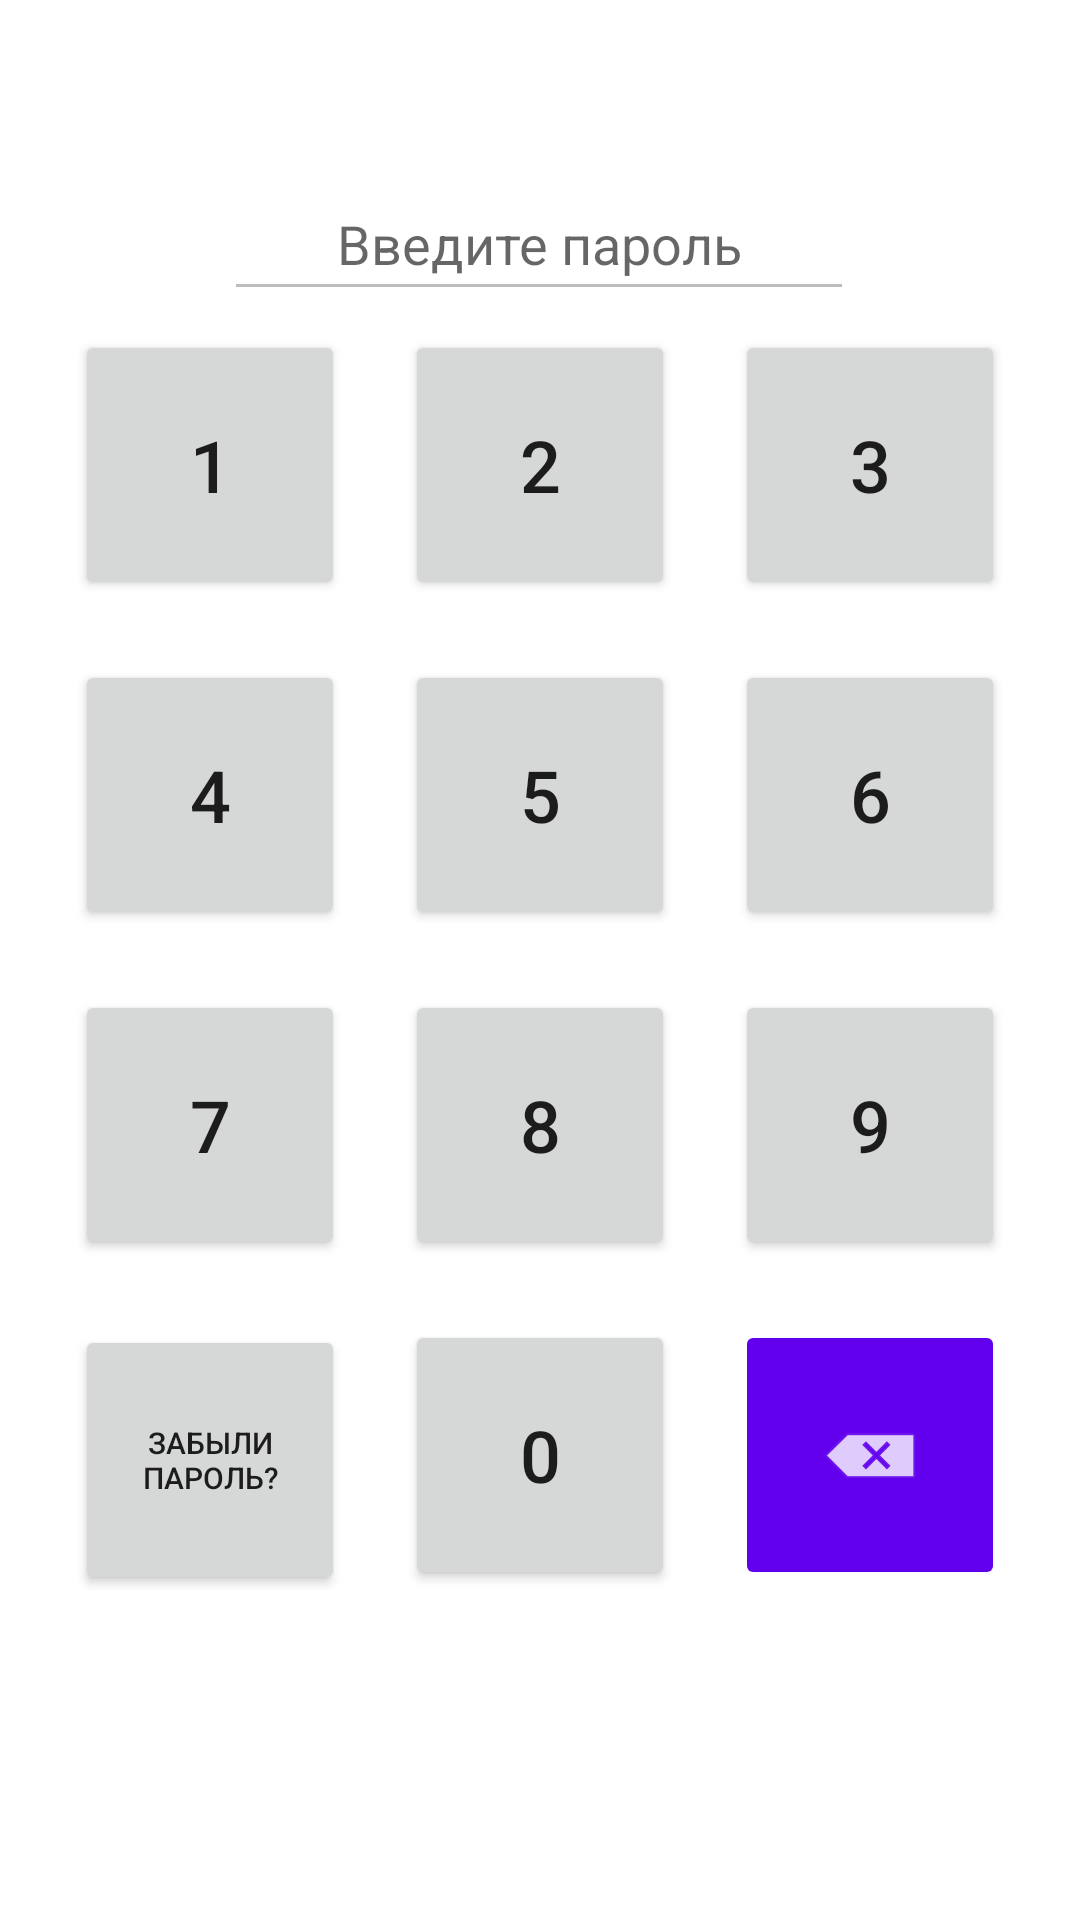

Here is an Android app screen rendered from its layout file. Give the layout XML and the strings, colors and styles it references.
<!-- AndroidManifest.xml: application theme Theme.BankPinJava -->
<!-- res/layout/activity_authorization.xml -->
<?xml version="1.0" encoding="utf-8"?>
<androidx.constraintlayout.widget.ConstraintLayout xmlns:android="http://schemas.android.com/apk/res/android"
    xmlns:app="http://schemas.android.com/apk/res-auto"
    xmlns:tools="http://schemas.android.com/tools"
    android:layout_width="match_parent"
    android:layout_height="match_parent">

    <LinearLayout
        android:layout_width="match_parent"
        android:layout_height="wrap_content"
        android:orientation="vertical"
        app:layout_constraintBottom_toBottomOf="parent"
        app:layout_constraintEnd_toEndOf="parent"
        app:layout_constraintStart_toStartOf="parent"
        app:layout_constraintTop_toTopOf="parent">

        <LinearLayout
            android:layout_width="wrap_content"
            android:layout_height="wrap_content"
            android:layout_gravity="center"
            android:layout_margin="10dp"
            android:orientation="horizontal">

            <Button
                android:id="@+id/one"
                android:layout_width="90dp"
                android:layout_height="90dp"
                android:layout_weight="1"
                android:text="1"
                android:textSize="24sp" />

            <Button
                android:id="@+id/two"
                android:layout_width="90dp"
                android:layout_height="90dp"
                android:layout_marginStart="20dp"
                android:layout_marginEnd="20dp"
                android:layout_weight="1"
                android:text="2"
                android:textSize="24sp" />

            <Button
                android:id="@+id/three"
                android:layout_width="90dp"
                android:layout_height="90dp"
                android:layout_weight="1"
                android:text="3"
                android:textSize="24sp" />
        </LinearLayout>

        <LinearLayout
            android:layout_width="wrap_content"
            android:layout_height="wrap_content"
            android:layout_gravity="center"
            android:layout_margin="10dp"
            android:orientation="horizontal">

            <Button
                android:id="@+id/four"
                android:layout_width="90dp"
                android:layout_height="90dp"
                android:layout_weight="1"
                android:text="4"
                android:textSize="24sp" />

            <Button
                android:id="@+id/five"
                android:layout_width="90dp"
                android:layout_height="90dp"
                android:layout_marginStart="20dp"
                android:layout_marginEnd="20dp"
                android:layout_weight="1"
                android:text="5"
                android:textSize="24sp" />

            <Button
                android:id="@+id/six"
                android:layout_width="90dp"
                android:layout_height="90dp"
                android:layout_weight="1"
                android:text="6"
                android:textSize="24sp" />
        </LinearLayout>

        <LinearLayout
            android:layout_width="wrap_content"
            android:layout_height="wrap_content"
            android:layout_gravity="center"
            android:layout_margin="10dp"
            android:orientation="horizontal">

            <Button
                android:id="@+id/seven"
                android:layout_width="90dp"
                android:layout_height="90dp"
                android:layout_weight="1"
                android:text="7"
                android:textSize="24sp" />

            <Button
                android:id="@+id/eight"
                android:layout_width="90dp"
                android:layout_height="90dp"
                android:layout_marginStart="20dp"
                android:layout_marginEnd="20dp"
                android:layout_weight="1"
                android:text="8"
                android:textSize="24sp" />

            <Button
                android:id="@+id/nine"
                android:layout_width="90dp"
                android:layout_height="90dp"
                android:layout_weight="1"
                android:text="9"
                android:textSize="24sp" />
        </LinearLayout>

        <LinearLayout
            android:layout_width="wrap_content"
            android:layout_height="wrap_content"
            android:layout_gravity="center"
            android:layout_margin="10dp"
            android:orientation="horizontal">

            <Button
                android:id="@+id/passButton"
                android:layout_width="90dp"
                android:layout_height="90dp"
                android:layout_marginTop="-10dp"
                android:layout_weight="1"
                android:text="@string/Forgot_password"
                android:textSize="10sp" />

            <Button
                android:id="@+id/zero"
                android:layout_width="90dp"
                android:layout_height="90dp"
                android:layout_marginStart="20dp"
                android:layout_marginEnd="20dp"
                android:layout_weight="1"
                android:text="0"
                android:textSize="24sp" />

            <ImageButton
                android:id="@+id/deleteButton"
                android:layout_width="90dp"
                android:layout_height="90dp"
                android:layout_weight="1"
                android:backgroundTint="@color/purple_500"
                android:scaleType="center"
                app:srcCompat="@android:drawable/ic_input_delete"
                tools:ignore="SpeakableTextPresentCheck" />

        </LinearLayout>
    </LinearLayout>

    <EditText
        android:id="@+id/passwordText"
        android:layout_width="wrap_content"
        android:layout_height="wrap_content"
        android:ems="10"
        android:enabled="false"
        android:hint="@string/password_text"
        android:inputType="numberPassword"
        android:maxLength="4"
        android:minHeight="48dp"
        android:textAlignment="center"
        app:layout_constraintBottom_toBottomOf="parent"
        app:layout_constraintEnd_toEndOf="parent"
        app:layout_constraintHorizontal_bias="0.497"
        app:layout_constraintStart_toStartOf="parent"
        app:layout_constraintTop_toTopOf="parent"
        app:layout_constraintVertical_bias="0.094" />

    <TextView
        android:id="@+id/introText"
        android:layout_width="wrap_content"
        android:layout_height="wrap_content"
        android:textSize="16sp"
        app:layout_constraintBottom_toBottomOf="parent"
        app:layout_constraintEnd_toEndOf="parent"
        app:layout_constraintHorizontal_bias="0.498"
        app:layout_constraintStart_toStartOf="parent"
        app:layout_constraintTop_toTopOf="parent"
        app:layout_constraintVertical_bias="0.022"
        tools:text="@string/password_text" />
</androidx.constraintlayout.widget.ConstraintLayout>
<!-- resources referenced by this layout -->
<resources>
  <string name="Forgot_password">Забыли пароль?</string>
  <string name="password_text">Введите пароль</string>
  <style name="Theme.BankPinJava" parent="Theme.MaterialComponents.DayNight.DarkActionBar">
          
          <item name="colorPrimary">@color/purple_500</item>
          <item name="colorPrimaryVariant">@color/purple_700</item>
          <item name="colorOnPrimary">@color/white</item>
          
          <item name="colorSecondary">@color/teal_200</item>
          <item name="colorSecondaryVariant">@color/teal_700</item>
          <item name="colorOnSecondary">@color/black</item>
          
          <item name="android:statusBarColor" tools:targetApi="l">?attr/colorPrimaryVariant</item>
          
      </style>
  <!-- not gathered from this repository: default colours our renderer supplied (Android Studio template values) -->
  <color name="purple_500">#FF6200EE</color>
  <color name="purple_700">#FF3700B3</color>
  <color name="teal_200">#FF03DAC5</color>
  <color name="teal_700">#FF018786</color>
  <color name="black">#FF000000</color>
  <color name="white">#FFFFFFFF</color>
</resources>
